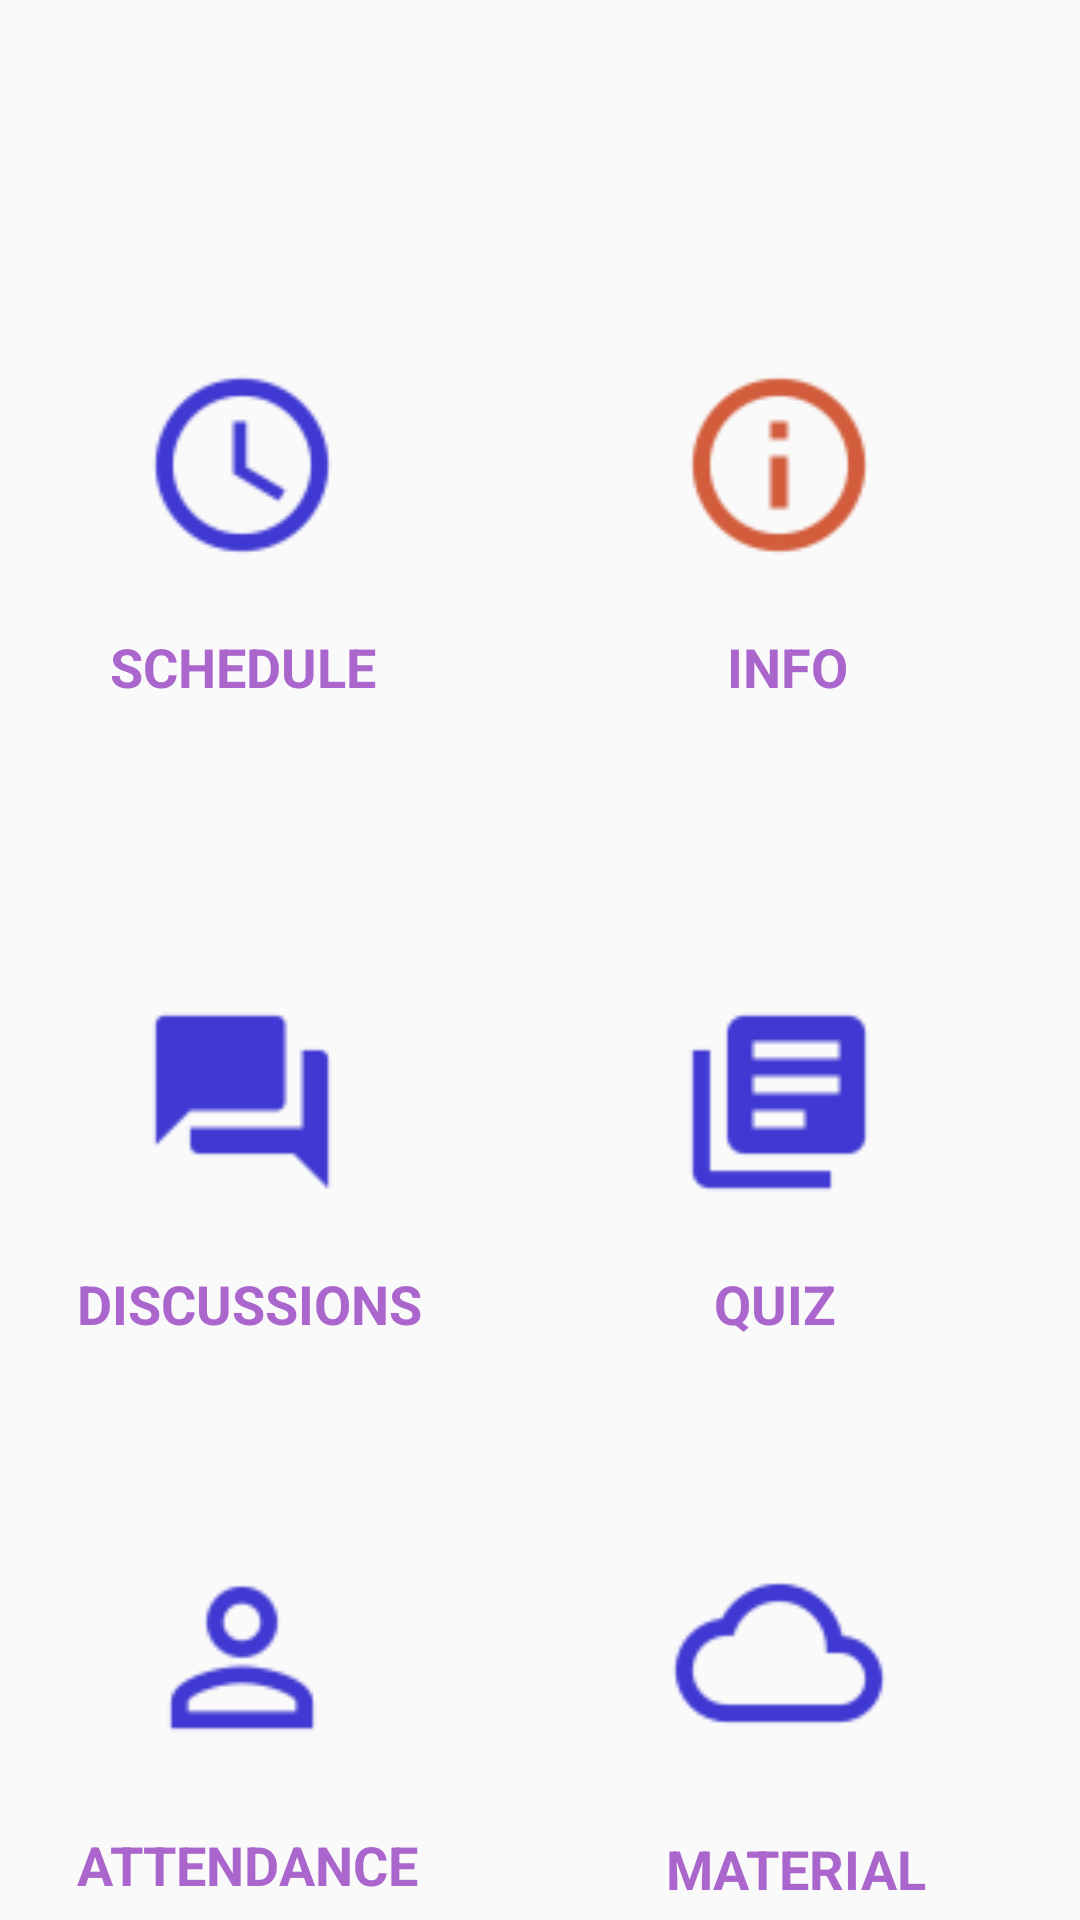

Here is an Android app screen rendered from its layout file. Give the layout XML and the strings, colors and styles it references.
<!-- AndroidManifest.xml: application theme AppTheme -->
<!-- res/layout/activity_current_course.xml -->
<?xml version="1.0" encoding="utf-8"?>
<android.support.constraint.ConstraintLayout xmlns:android="http://schemas.android.com/apk/res/android"
    xmlns:app="http://schemas.android.com/apk/res-auto"
    xmlns:tools="http://schemas.android.com/tools"
    android:layout_width="match_parent"
    android:layout_height="match_parent"
    tools:context=".current_course">

    <RelativeLayout
        android:id="@+id/relative_layout"
        android:layout_width="349dp"
        android:layout_height="match_parent"
        android:layout_marginBottom="5dp"
        android:layout_marginEnd="8dp"
        android:layout_marginStart="8dp"
        android:layout_marginTop="100dp"
        app:layout_constraintBottom_toBottomOf="parent"
        app:layout_constraintEnd_toEndOf="parent"
        app:layout_constraintHorizontal_bias="0.526"
        app:layout_constraintStart_toStartOf="parent"
        app:layout_constraintTop_toTopOf="parent">

        <ImageView
            android:id="@+id/scheduleimageview"
            android:layout_width="150dp"
            android:layout_height="110dp"
            android:onClick="comingsoon"
            app:srcCompat="@drawable/course_schedule" />

        <ImageView
            android:id="@+id/courseinfo"
            android:layout_width="150dp"
            android:layout_height="110dp"
            android:layout_alignParentEnd="true"
            android:layout_marginRight="20dp"
            android:onClick="courseinfo"
            app:srcCompat="@drawable/course_info" />

        <ImageView
            android:id="@+id/discussionimageview"
            android:layout_width="150dp"
            android:layout_height="110dp"
            android:layout_alignParentStart="true"
            android:layout_centerVertical="true"
            android:cropToPadding="false"
            android:onClick="comingsoon"
            app:srcCompat="@drawable/discussion" />

        <ImageView
            android:id="@+id/quizimageview"
            android:layout_width="150dp"
            android:layout_height="110dp"
            android:layout_alignStart="@+id/courseinfo"
            android:layout_alignTop="@+id/discussionimageview"
            android:layout_marginRight="20dp"
            android:onClick="comingsoon"
            app:srcCompat="@drawable/quiz_image" />

        <ImageView
            android:id="@+id/attendanceimageview"
            android:layout_width="150dp"
            android:layout_height="113dp"
            android:layout_alignParentBottom="true"
            android:layout_marginBottom="26dp"
            android:onClick="comingsoon"
            app:srcCompat="@drawable/attendance" />

        <ImageView
            android:id="@+id/materialimageview"
            android:layout_width="150dp"
            android:layout_height="110dp"
            android:layout_alignStart="@+id/courseinfo"
            android:layout_alignTop="@+id/attendanceimageview"
            android:onClick="comingsoon"
            app:srcCompat="@drawable/course_material" />

        <TextView
            android:id="@+id/scheduletextview"
            android:layout_width="wrap_content"
            android:layout_height="wrap_content"
            android:layout_alignParentStart="true"
            android:layout_below="@+id/scheduleimageview"
            android:layout_marginStart="31dp"
            android:text="SCHEDULE"
            android:textColor="@android:color/holo_purple"
            android:textSize="18sp"
            android:textStyle="bold" />

        <TextView
            android:id="@+id/infotextview"
            android:layout_width="wrap_content"
            android:layout_height="wrap_content"
            android:layout_alignParentEnd="true"
            android:layout_below="@+id/scheduleimageview"
            android:layout_marginEnd="72dp"
            android:text=" INFO"
            android:textColor="@android:color/holo_purple"
            android:textSize="18sp"
            android:textStyle="bold" />

        <TextView
            android:id="@+id/discussiontextview"
            android:layout_width="wrap_content"
            android:layout_height="wrap_content"
            android:layout_alignParentStart="true"
            android:layout_below="@+id/discussionimageview"
            android:layout_marginStart="20dp"
            android:text="DISCUSSIONS"
            android:textColor="@android:color/holo_purple"
            android:textSize="18sp"
            android:textStyle="bold" />

        <TextView
            android:id="@+id/quiztextview"
            android:layout_width="wrap_content"
            android:layout_height="wrap_content"
            android:layout_alignStart="@+id/infotextview"
            android:layout_below="@+id/discussionimageview"
            android:text="QUIZ "
            android:textColor="@android:color/holo_purple"
            android:textSize="18sp"
            android:textStyle="bold" />

        <TextView
            android:id="@+id/attendancetextview"
            android:layout_width="wrap_content"
            android:layout_height="wrap_content"
            android:layout_alignStart="@+id/discussiontextview"
            android:layout_below="@+id/attendanceimageview"
            android:layout_marginTop="-26dp"
            android:text="ATTENDANCE"
            android:textColor="@android:color/holo_purple"
            android:textSize="18sp"
            android:textStyle="bold" />

        <TextView
            android:id="@+id/materialtextview"
            android:layout_width="wrap_content"
            android:layout_height="wrap_content"
            android:layout_alignParentBottom="true"
            android:layout_alignParentEnd="true"
            android:layout_marginEnd="46dp"
            android:text="MATERIAL"
            android:textColor="@android:color/holo_purple"
            android:textSize="18sp"
            android:textStyle="bold" />
    </RelativeLayout>

    <TextView
        android:id="@+id/coursetextview"
        android:layout_width="wrap_content"
        android:layout_height="wrap_content"
        android:layout_marginEnd="163dp"
        android:layout_marginStart="163dp"
        android:layout_marginTop="16dp"
        android:textColor="@android:color/black"
        android:textStyle="bold|italic"
        app:layout_constraintEnd_toEndOf="parent"
        app:layout_constraintStart_toStartOf="parent"
        app:layout_constraintTop_toTopOf="parent" />
</android.support.constraint.ConstraintLayout>
<!-- resources referenced by this layout -->
<resources>
  <!-- drawable attendance: png bitmap (drawable-hdpi, 534 bytes) -->
  <!-- drawable course_info: png bitmap (drawable-hdpi, 468 bytes) -->
  <!-- drawable course_material: png bitmap (drawable-hdpi, 653 bytes) -->
  <!-- drawable course_schedule: png bitmap (drawable-hdpi, 561 bytes) -->
  <!-- drawable discussion: png bitmap (drawable-hdpi, 328 bytes) -->
  <!-- drawable quiz_image: png bitmap (drawable-hdpi, 370 bytes) -->
  <style name="AppTheme" parent="Theme.AppCompat.Light.DarkActionBar">
          
          <item name="coordinatorLayoutStyle">@style/Widget.Design.CoordinatorLayout</item>
          <item name="colorPrimary">@color/colorPrimary</item>
          <item name="colorPrimaryDark">@color/colorPrimaryDark</item>
          <item name="colorAccent">@color/colorAccent</item>
      </style>
  <color name="colorPrimary">#a55bea</color>
  <color name="colorPrimaryDark">#be6ffa</color>
  <color name="colorAccent">#acafac</color>
</resources>
